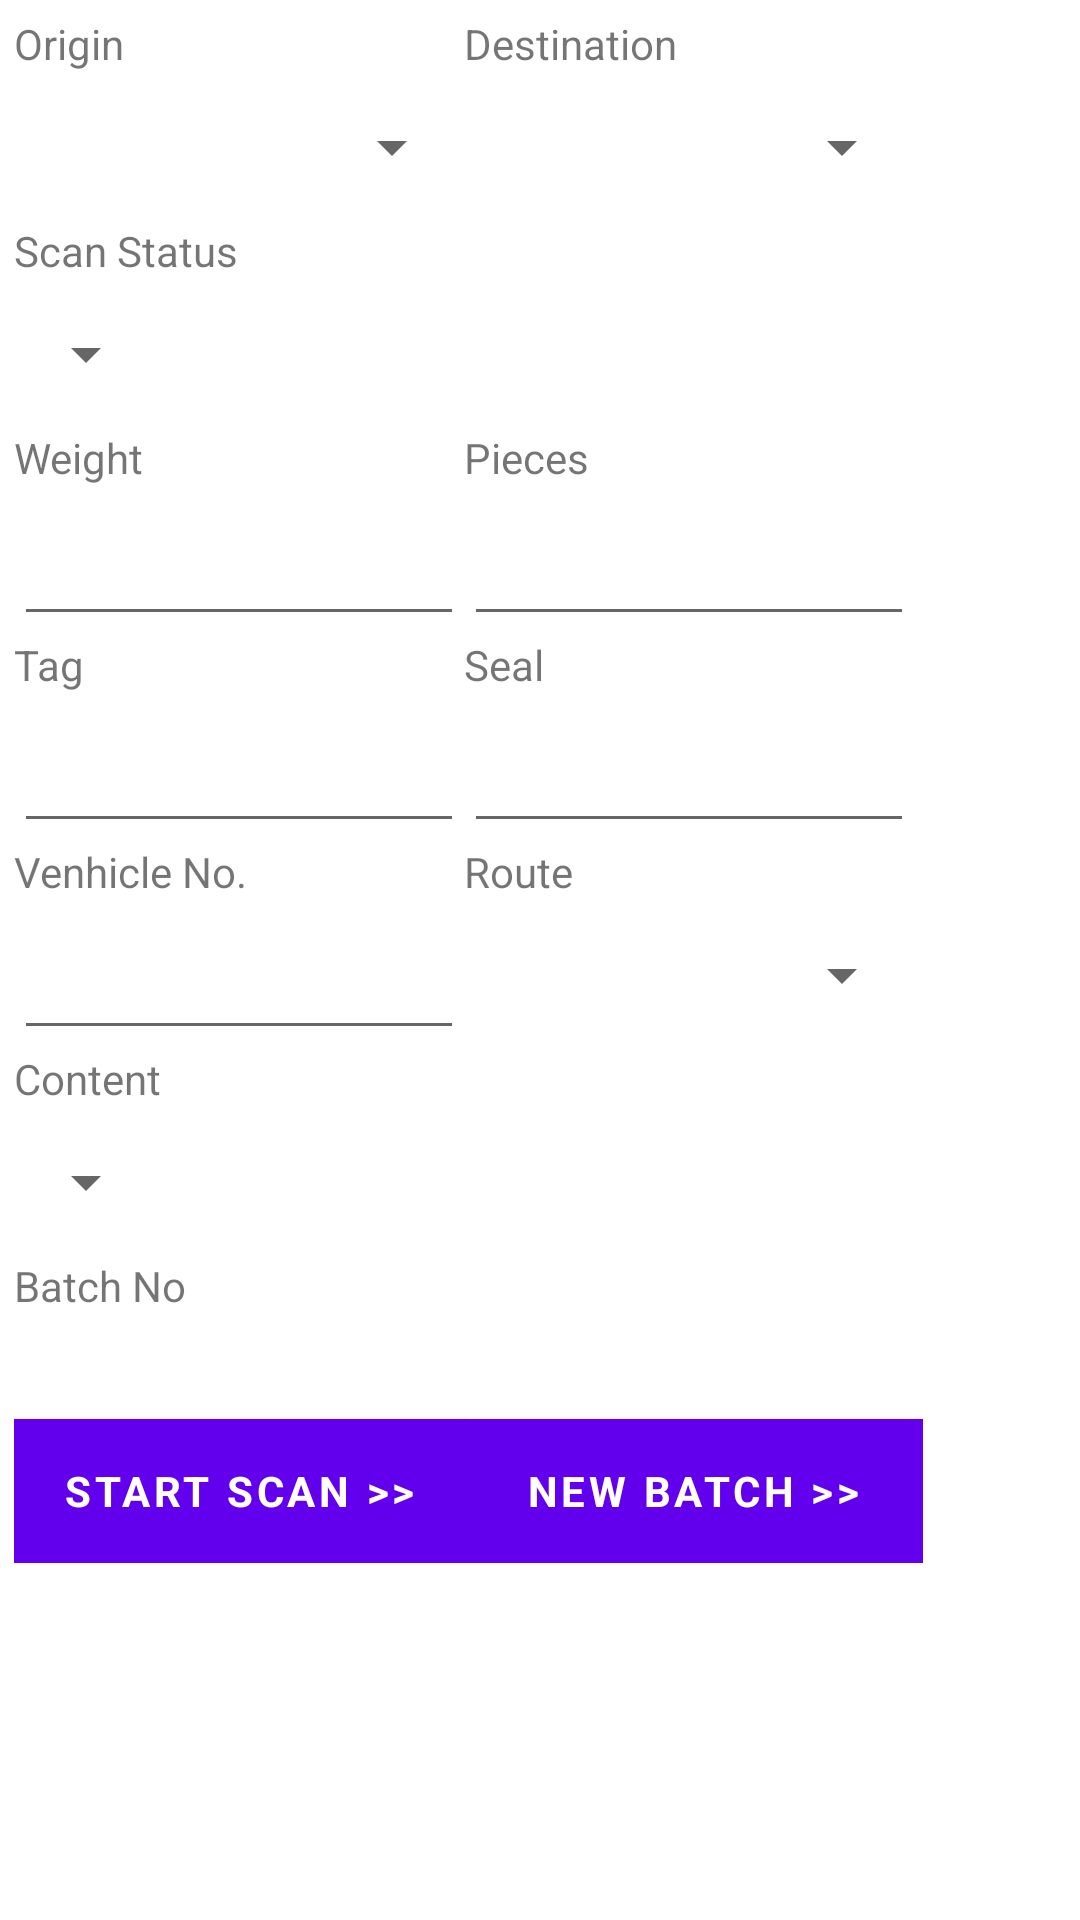

Here is an Android app screen rendered from its layout file. Give the layout XML and the strings, colors and styles it references.
<!-- AndroidManifest.xml: application theme AppTheme -->
<!-- res/layout/activity_scan.xml -->
<LinearLayout xmlns:android="http://schemas.android.com/apk/res/android"
    xmlns:tools="http://schemas.android.com/tools"
    android:layout_width="match_parent"
    android:layout_height="match_parent"
    android:paddingBottom="@dimen/activity_vertical_margin"
    android:paddingLeft="@dimen/activity_horizontal_margin"
    android:paddingRight="@dimen/activity_horizontal_margin"
    android:paddingTop="@dimen/activity_vertical_margin"
    android:id="@+id/scansLayout"
    android:orientation="vertical">


    <ScrollView
        android:layout_width="match_parent"
        android:layout_height="match_parent"
        android:id="@+id/scrollView" >
    <GridLayout xmlns:android="http://schemas.android.com/apk/res/android"
        xmlns:tools="http://schemas.android.com/tools"
        android:id="@+id/GridLayout1"
        android:layout_width="wrap_content"
        android:layout_height="wrap_content"
        android:columnCount="2"
        android:rowCount="20"
        android:padding="5dp"
        android:orientation="horizontal"
        tools:context=".GridLayoutActivity">
        <TextView
            android:layout_width="wrap_content"
            android:layout_height="wrap_content"
            android:text="Origin"
            android:layout_row="0"
            android:layout_column="0" />
        <TextView
            android:layout_width="wrap_content"
            android:layout_height="wrap_content"
            android:text="Destination"
            android:layout_row="0"
            android:layout_column="1" />
        <Spinner
            android:layout_width="150dp"
            android:layout_height="50dp"
            android:id="@+id/spnOrigin"
            android:layout_weight="1" />
        <Spinner
            android:layout_width="150dp"
            android:layout_height="50dp"
            android:id="@+id/spnDestination"
            android:layout_weight="1"/>
        <TextView
            android:layout_width="wrap_content"
            android:layout_height="wrap_content"
            android:text="Scan Status"
            android:layout_row="0"
            android:layout_columnSpan="2" />

        <Spinner
            android:layout_width="match_parent"
            android:layout_height="50dp"
            android:id="@+id/spnScanStatus"
            android:layout_weight="1"
            android:layout_columnSpan="2"/>
        <TextView
            android:layout_width="wrap_content"
            android:layout_height="wrap_content"
            android:text="Weight"
            android:layout_column="0" />
        <TextView
            android:layout_width="wrap_content"
            android:layout_height="wrap_content"
            android:text="Pieces"
            android:layout_column="1" />
        <EditText
            android:layout_width="150dp"
            android:layout_height="50dp"
            android:inputType="numberDecimal"
            android:ems="10"
            android:id="@+id/txtWeight" />
        <EditText
            android:layout_width="150dp"
            android:layout_height="50dp"
            android:inputType="numberDecimal"
            android:ems="10"
            android:id="@+id/txtPieces" />
        <TextView
            android:layout_width="wrap_content"
            android:layout_height="wrap_content"
            android:text="Tag"
            android:layout_column="0" />
        <TextView
            android:layout_width="wrap_content"
            android:layout_height="wrap_content"
            android:text="Seal"
            android:layout_column="1" />
        <EditText
            android:layout_width="150dp"
            android:layout_height="50dp"
            android:inputType="numberDecimal"
            android:ems="10"
            android:id="@+id/txtTag" />
        <EditText
            android:layout_width="150dp"
            android:layout_height="50dp"
            android:inputType="numberDecimal"
            android:ems="10"
            android:id="@+id/txtSeal" />
        <TextView
            android:layout_width="wrap_content"
            android:layout_height="wrap_content"
            android:text="Venhicle No."
            android:layout_column="0" />
        <TextView
            android:layout_width="wrap_content"
            android:layout_height="wrap_content"
            android:text="Route"
            android:layout_column="1" />
        <EditText
            android:layout_width="150dp"
            android:layout_height="50dp"
            android:inputType="numberDecimal"
            android:ems="10"
            android:id="@+id/txtVehicleNo" />
        <Spinner
            android:layout_width="150dp"
            android:layout_height="50dp"
            android:id="@+id/spnRoute"
            android:layout_weight="1"/>
        <TextView
            android:layout_width="wrap_content"
            android:layout_height="wrap_content"
            android:text="Content"
            android:layout_row="0"
            android:layout_columnSpan="2" />

        <Spinner
            android:layout_width="match_parent"
            android:layout_height="50dp"
            android:id="@+id/spnContent"
            android:layout_weight="1"
            android:layout_columnSpan="2"/>
        <TextView
            android:layout_width="wrap_content"
            android:layout_height="wrap_content"
            android:text="Batch No"
            android:layout_row="0"
            android:layout_columnSpan="2" />
        <TextView
            android:layout_width="wrap_content"
            android:layout_height="wrap_content"
            android:layout_row="0"
            android:layout_columnSpan="2"
            android:id="@+id/lblBatchNo"/>

        <Button
            android:id="@+id/btnStartScan"
            style="?android:textAppearanceSmall"
            android:layout_width="match_parent"
            android:layout_height="wrap_content"
            android:layout_marginTop="16dp"
            android:text="Start Scan >>"
            android:textStyle="bold"
            android:textColor="@color/colorWhite"
            android:background="@color/colorPrimary"/>

        <Button
            android:id="@+id/btnNewBatch"
            style="?android:textAppearanceSmall"
            android:layout_width="match_parent"
            android:layout_height="wrap_content"
            android:layout_marginTop="16dp"
            android:text=" New batch >> "
            android:textStyle="bold"
            android:textColor="@color/colorWhite"
            android:background="#05AA05"/>
    </GridLayout>
</ScrollView>




</LinearLayout>
<!-- resources referenced by this layout -->
<resources>
  <color name="colorPrimary">#008000</color>
  <color name="colorWhite">#FFFFFF</color>
</resources>
